Image classification data set "cloud_set" (ninghaiywx/cloud_set on GitHub). Class labels (10): ac gaojiyun 109, as gaocengyun 62, cb jiyuyun 185, cc juanjiyun 153, ci juanyun 94, cs juancengyun 81, cu jiyun 108, ns yucengyun 100, sc cengjiyun 75, st cengyun 160.

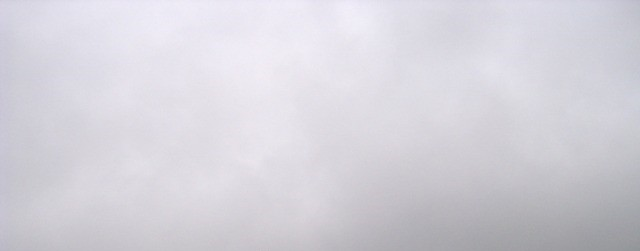
Label: ns yucengyun 100

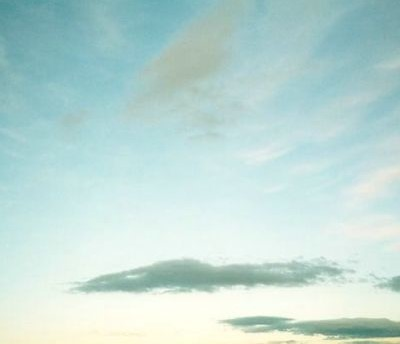
Label: st cengyun 160

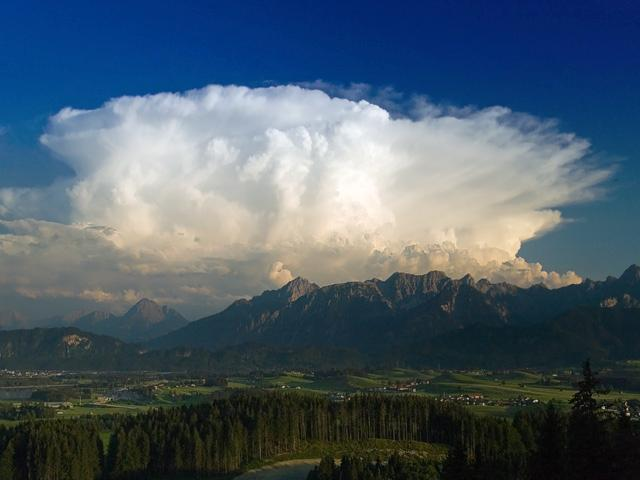
Label: cb jiyuyun 185

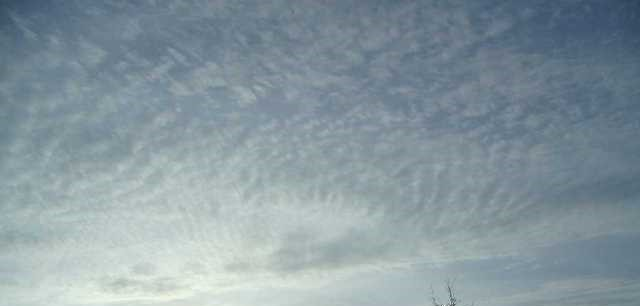
Label: cc juanjiyun 153

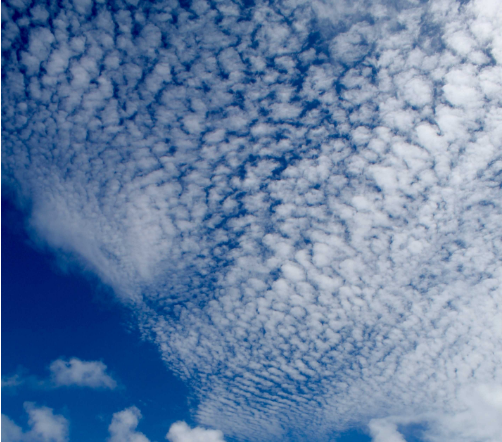
Label: ac gaojiyun 109

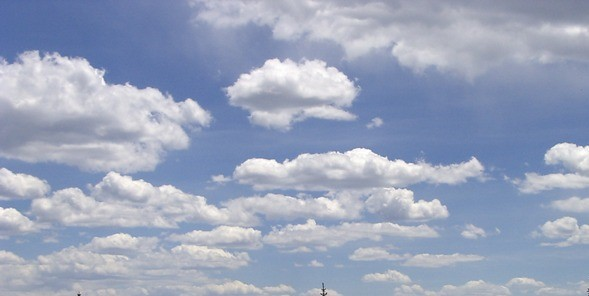
Label: cu jiyun 108
